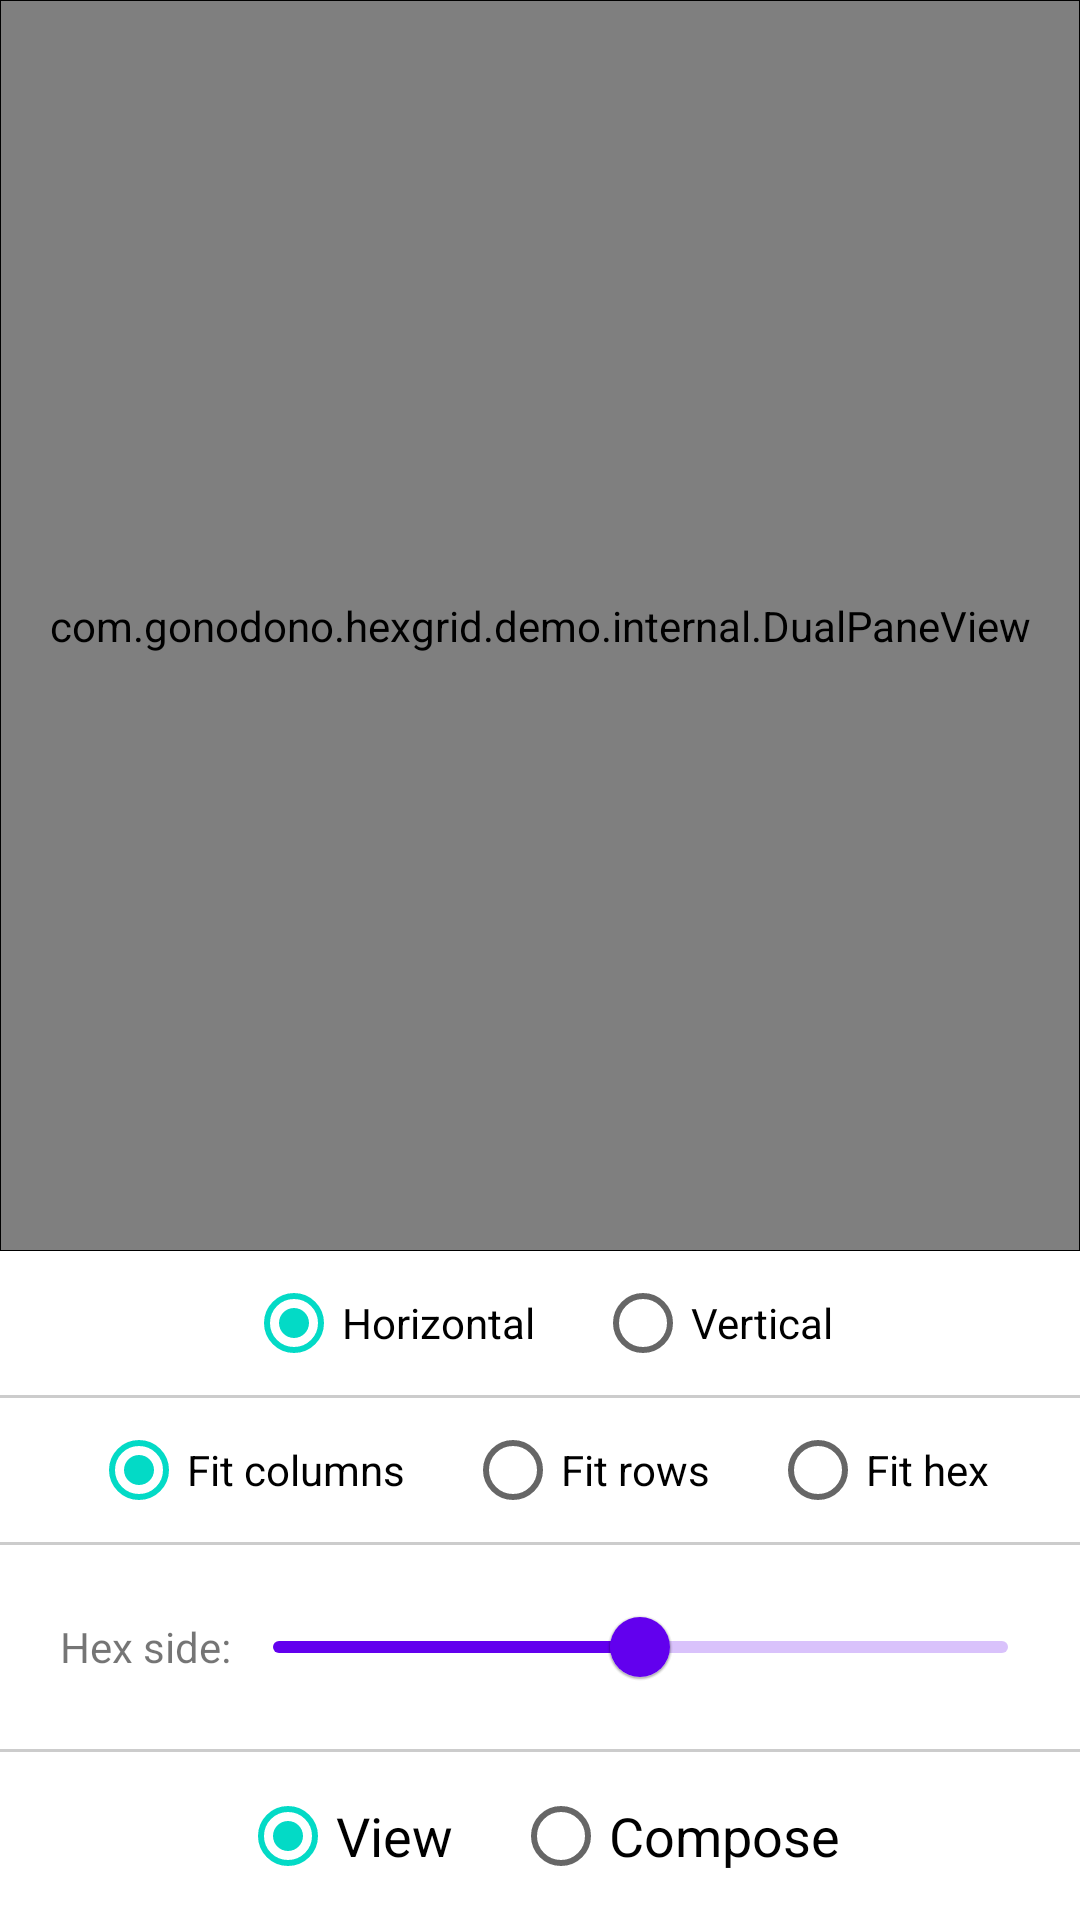

Write the Android layout XML for this screen, with the resource values it uses.
<!-- AndroidManifest.xml: fallback theme Theme.MaterialComponents.DayNight.NoActionBar -->
<!-- res/layout/fragment_grid.xml -->
<?xml version="1.0" encoding="utf-8"?>
<LinearLayout
    xmlns:android="http://schemas.android.com/apk/res/android"
    xmlns:tools="http://schemas.android.com/tools"
    android:layout_width="match_parent"
    android:layout_height="match_parent"
    android:gravity="center"
    android:orientation="vertical"
    tools:ignore="HardcodedText">

    <com.gonodono.hexgrid.demo.internal.DualPaneView
        android:id="@+id/dual_pane_view"
        android:layout_width="match_parent"
        android:layout_height="0dp"
        android:layout_weight="1"
        android:foreground="@drawable/border">

        <LinearLayout
            android:id="@+id/constraint_container"
            android:layout_width="match_parent"
            android:layout_height="match_parent"
            android:clipChildren="false"
            android:clipToPadding="false"
            android:gravity="center"
            android:padding="1dp"> 

            <androidx.constraintlayout.widget.ConstraintLayout
                android:id="@+id/constraint_layout"
                android:layout_width="wrap_content"
                android:layout_height="wrap_content"
                android:clipChildren="false" />

        </LinearLayout>

        <androidx.compose.ui.platform.ComposeView
            android:id="@+id/compose_view"
            android:layout_width="match_parent"
            android:layout_height="match_parent" />

    </com.gonodono.hexgrid.demo.internal.DualPaneView>

    <RadioGroup
        android:id="@+id/group_orientation"
        android:layout_width="wrap_content"
        android:layout_height="wrap_content"
        android:orientation="horizontal">

        <RadioButton
            android:id="@+id/radio_horizontal"
            android:layout_width="wrap_content"
            android:layout_height="wrap_content"
            android:checked="true"
            android:text="Horizontal" />

        <RadioButton
            android:id="@+id/radio_vertical"
            android:layout_width="wrap_content"
            android:layout_height="wrap_content"
            android:layout_marginStart="20dp"
            android:text="Vertical" />

    </RadioGroup>

    <View
        android:layout_width="match_parent"
        android:layout_height="1dp"
        android:background="@drawable/divider" />

    <RadioGroup
        android:id="@+id/group_fit_mode"
        android:layout_width="wrap_content"
        android:layout_height="wrap_content"
        android:orientation="horizontal">

        <RadioButton
            android:id="@+id/radio_fit_columns"
            android:layout_width="wrap_content"
            android:layout_height="wrap_content"
            android:checked="true"
            android:text="Fit columns" />

        <RadioButton
            android:id="@+id/radio_fit_rows"
            android:layout_width="wrap_content"
            android:layout_height="wrap_content"
            android:layout_marginStart="20dp"
            android:text="Fit rows" />

        <RadioButton
            android:id="@+id/radio_fit_hex"
            android:layout_width="wrap_content"
            android:layout_height="wrap_content"
            android:layout_marginStart="20dp"
            android:text="Fit hex" />

    </RadioGroup>

    <View
        android:layout_width="match_parent"
        android:layout_height="1dp"
        android:background="@drawable/divider" />

    <LinearLayout
        android:id="@+id/layout_side"
        android:layout_width="match_parent"
        android:layout_height="wrap_content"
        android:layout_marginHorizontal="10dp">

        <TextView
            android:id="@+id/label_hex_side"
            android:layout_width="wrap_content"
            android:layout_height="wrap_content"
            android:layout_gravity="center_vertical"
            android:layout_marginStart="10dp"
            android:labelFor="@id/slider_hex_side"
            android:text="Hex side:" />

        <com.google.android.material.slider.Slider
            android:id="@+id/slider_hex_side"
            android:layout_width="0dp"
            android:layout_height="wrap_content"
            android:layout_marginVertical="10dp"
            android:layout_weight="1"
            android:contentDescription="Hex side length"
            android:value="40"
            android:valueFrom="20"
            android:valueTo="60" />

    </LinearLayout>

    <View
        android:layout_width="match_parent"
        android:layout_height="1dp"
        android:background="@drawable/divider" />

    <RadioGroup
        android:id="@+id/group_framework"
        android:layout_width="wrap_content"
        android:layout_height="wrap_content"
        android:orientation="horizontal"
        android:paddingVertical="4dp">

        <RadioButton
            android:id="@+id/radio_view"
            android:layout_width="wrap_content"
            android:layout_height="wrap_content"
            android:checked="true"
            android:text="View"
            android:textAppearance="?android:textAppearanceMedium" />

        <RadioButton
            android:id="@+id/radio_compose"
            android:layout_width="wrap_content"
            android:layout_height="wrap_content"
            android:layout_marginStart="20dp"
            android:text="Compose"
            android:textAppearance="?android:textAppearanceMedium" />

    </RadioGroup>

</LinearLayout>
<!-- resources referenced by this layout -->
<resources>
  <!-- drawable border (drawable) -->
  <?xml version="1.0" encoding="utf-8"?>
  <shape xmlns:android="http://schemas.android.com/apk/res/android">
      <stroke
          android:color="@color/black"
          android:width="1px" />
  </shape>
  <!-- drawable divider (drawable) -->
  <?xml version="1.0" encoding="utf-8"?>
  <shape xmlns:android="http://schemas.android.com/apk/res/android">
      <solid android:color="#FFCCCCCC" />
      <size
          android:width="1dp"
          android:height="1dp" />
  </shape>
  <!-- not gathered from this repository: default colours our renderer supplied (Android Studio template values) -->
  <color name="black">#FF000000</color>
</resources>
